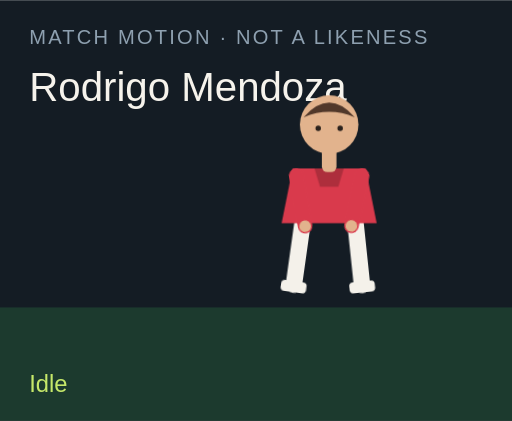
t = 0.00 s
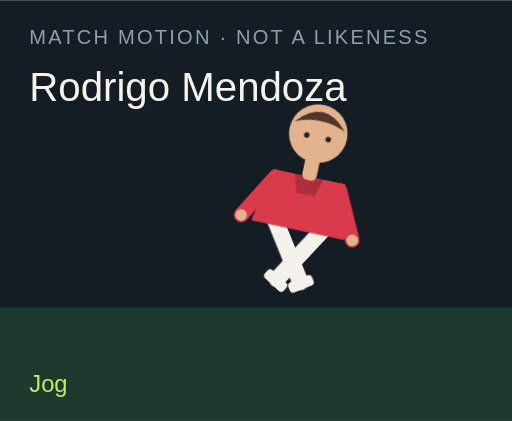
t = 1.50 s
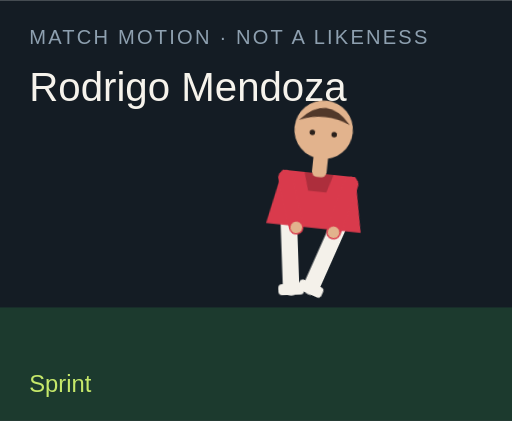
t = 3.00 s
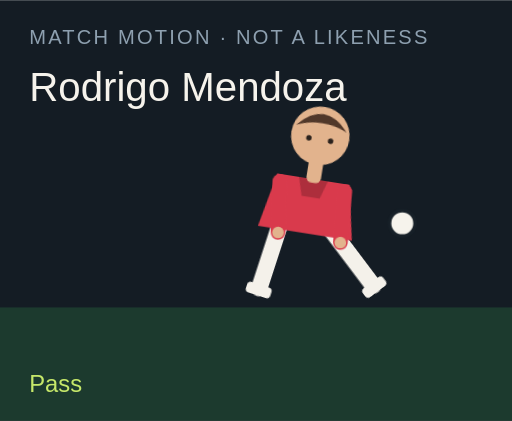
t = 4.50 s
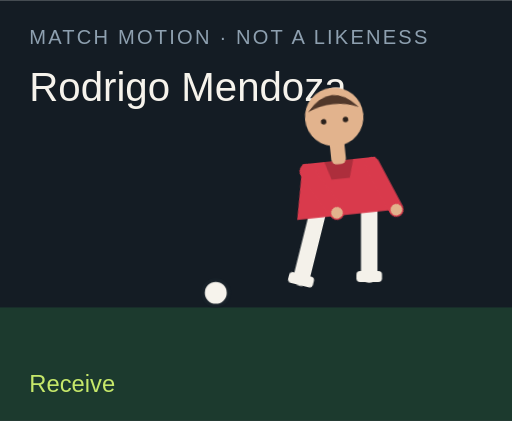
t = 6.00 s
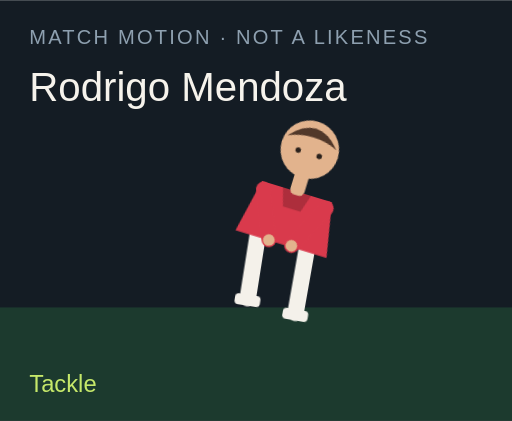
t = 7.50 s

The animated SVG that drew these frames (rendered in a browser with its animation timeline set to each time). Animation: 18 CSS @keyframes rules; one cycle of 9.00 s, repeats indefinitely.

<?xml version="1.0" encoding="UTF-8"?>
<svg xmlns="http://www.w3.org/2000/svg" viewBox="0 0 280 230" role="img">
  <style>@media (prefers-reduced-motion: reduce){animate,animateTransform{display:none}}</style>
  <rect width="280" height="230" fill="#141c24"/>
  <rect y="168" width="280" height="62" fill="#1c3a2e"/>
  <text x="16" y="24" fill="#8ea0b0" font-family="Arial,sans-serif" font-size="11" letter-spacing="1.2">MATCH MOTION · NOT A LIKENESS</text>
  <text x="16" y="55" fill="#f6f3ec" font-family="Impact,sans-serif" font-size="22">Rodrigo Mendoza</text>
  <circle r="7" fill="#f6f3ec" stroke="#172028" stroke-width="2" id="motion-67694" cx="150" cy="160" opacity="0">
    
    
    
  </circle>
  <g transform="translate(132 40)">
    <g id="motion-67716" transform="rotate(0 48 90)">
      
      <g id="motion-67718" transform="translate(0 0)">
        
        <g transform="translate(34 78)"><g id="motion-67720" transform="rotate(8)"><path d="M0 0 V38" stroke="#f4f1ea" stroke-width="9" stroke-linecap="round"/><rect x="-7" y="36" width="14" height="6" rx="2" fill="#f4f1ea"/></g></g>
        <g transform="translate(62 78)"><g id="motion-67722" transform="rotate(-6)"><path d="M0 0 V38" stroke="#f4f1ea" stroke-width="9" stroke-linecap="round"/><rect x="-7" y="36" width="14" height="6" rx="2" fill="#f4f1ea"/></g></g>
        <path d="M28 52 h40 l6 30 H22 Z" fill="#d93a4c"/>
        <path d="M40 52 h16 l-3 10 H43 Z" fill="#000" opacity=".2"/>
        <g transform="translate(30 56)"><g id="motion-67724" transform="rotate(-10)"><path d="M0 0 V28" stroke="#d93a4c" stroke-width="8" stroke-linecap="round"/><circle cx="0" cy="28" r="3.2" fill="#e2b38d"/></g></g>
        <g transform="translate(66 56)"><g id="motion-67726" transform="rotate(12)"><path d="M0 0 V28" stroke="#d93a4c" stroke-width="8" stroke-linecap="round"/><circle cx="0" cy="28" r="3.2" fill="#e2b38d"/></g></g>
        <rect x="44" y="40" width="8" height="14" rx="3" fill="#e2b38d"/>
        <circle cx="48" cy="28" r="16" fill="#e2b38d"/>
        <path d="M34 24 Q48 8 62 24 Q48 18 34 24" fill="#51382a"/>
        <circle cx="42" cy="30" r="1.5" fill="#2a211c"/><circle cx="54" cy="30" r="1.5" fill="#2a211c"/>
      </g>
    </g>
  </g>
  <text x="16" y="214" fill="#c6e86a" font-family="Arial,sans-serif" font-size="13" opacity="1" id="motion-67698">Idle</text><text x="16" y="214" fill="#c6e86a" font-family="Arial,sans-serif" font-size="13" opacity="0" id="motion-67700">Jog</text><text x="16" y="214" fill="#c6e86a" font-family="Arial,sans-serif" font-size="13" opacity="0" id="motion-67702">Sprint</text><text x="16" y="214" fill="#c6e86a" font-family="Arial,sans-serif" font-size="13" opacity="0" id="motion-67704">Dribble</text><text x="16" y="214" fill="#c6e86a" font-family="Arial,sans-serif" font-size="13" opacity="0" id="motion-67706">Pass</text><text x="16" y="214" fill="#c6e86a" font-family="Arial,sans-serif" font-size="13" opacity="0" id="motion-67708">Shoot</text><text x="16" y="214" fill="#c6e86a" font-family="Arial,sans-serif" font-size="13" opacity="0" id="motion-67710">Receive</text><text x="16" y="214" fill="#c6e86a" font-family="Arial,sans-serif" font-size="13" opacity="0" id="motion-67712">Tackle</text><text x="16" y="214" fill="#c6e86a" font-family="Arial,sans-serif" font-size="13" opacity="0" id="motion-67714">Arms wide</text>
<style>@keyframes track-67695{0%{cx:150px}11.1%{cx:156px}22.2%{cx:164px}33.300000000000004%{cx:142px}44.4%{cx:190px}55.60000000000001%{cx:250px}66.7%{cx:118px}77.8%{cx:150px}88.9%{cx:150px}100%{cx:150px}}@keyframes track-67696{0%{cy:160px}11.1%{cy:158px}22.2%{cy:154px}33.300000000000004%{cy:156px}44.4%{cy:148px}55.60000000000001%{cy:96px}66.7%{cy:160px}77.8%{cy:160px}88.9%{cy:160px}100%{cy:160px}}@keyframes track-67697{0%{opacity:0}11.1%{opacity:0}22.2%{opacity:0}33.300000000000004%{opacity:1}44.4%{opacity:1}55.60000000000001%{opacity:1}66.7%{opacity:1}77.8%{opacity:0}88.9%{opacity:0}100%{opacity:0}}@keyframes track-67699{0%{opacity:1}11.1%{opacity:0}22.2%{opacity:0}33.300000000000004%{opacity:0}44.4%{opacity:0}55.60000000000001%{opacity:0}66.7%{opacity:0}77.8%{opacity:0}88.9%{opacity:0}100%{opacity:1}}@keyframes track-67701{0%{opacity:0}11.1%{opacity:1}22.2%{opacity:0}33.300000000000004%{opacity:0}44.4%{opacity:0}55.60000000000001%{opacity:0}66.7%{opacity:0}77.8%{opacity:0}88.9%{opacity:0}100%{opacity:0}}@keyframes track-67703{0%{opacity:0}11.1%{opacity:0}22.2%{opacity:1}33.300000000000004%{opacity:0}44.4%{opacity:0}55.60000000000001%{opacity:0}66.7%{opacity:0}77.8%{opacity:0}88.9%{opacity:0}100%{opacity:0}}@keyframes track-67705{0%{opacity:0}11.1%{opacity:0}22.2%{opacity:0}33.300000000000004%{opacity:1}44.4%{opacity:0}55.60000000000001%{opacity:0}66.7%{opacity:0}77.8%{opacity:0}88.9%{opacity:0}100%{opacity:0}}@keyframes track-67707{0%{opacity:0}11.1%{opacity:0}22.2%{opacity:0}33.300000000000004%{opacity:0}44.4%{opacity:1}55.60000000000001%{opacity:0}66.7%{opacity:0}77.8%{opacity:0}88.9%{opacity:0}100%{opacity:0}}@keyframes track-67709{0%{opacity:0}11.1%{opacity:0}22.2%{opacity:0}33.300000000000004%{opacity:0}44.4%{opacity:0}55.60000000000001%{opacity:1}66.7%{opacity:0}77.8%{opacity:0}88.9%{opacity:0}100%{opacity:0}}@keyframes track-67711{0%{opacity:0}11.1%{opacity:0}22.2%{opacity:0}33.300000000000004%{opacity:0}44.4%{opacity:0}55.60000000000001%{opacity:0}66.7%{opacity:1}77.8%{opacity:0}88.9%{opacity:0}100%{opacity:0}}@keyframes track-67713{0%{opacity:0}11.1%{opacity:0}22.2%{opacity:0}33.300000000000004%{opacity:0}44.4%{opacity:0}55.60000000000001%{opacity:0}66.7%{opacity:0}77.8%{opacity:1}88.9%{opacity:0}100%{opacity:0}}@keyframes track-67715{0%{opacity:0}11.1%{opacity:0}22.2%{opacity:0}33.300000000000004%{opacity:0}44.4%{opacity:0}55.60000000000001%{opacity:0}66.7%{opacity:0}77.8%{opacity:0}88.9%{opacity:1}100%{opacity:0}}@keyframes track-67717{0%{transform:rotate(0deg)}11.1%{transform:rotate(8deg)}22.2%{transform:rotate(16deg)}33.300000000000004%{transform:rotate(6deg)}44.4%{transform:rotate(4deg)}55.60000000000001%{transform:rotate(14deg)}66.7%{transform:rotate(-6deg)}77.8%{transform:rotate(34deg)}88.9%{transform:rotate(0deg)}100%{transform:rotate(0deg)}}@keyframes track-67719{0%{transform:translate(0px,0px)}11.1%{transform:translate(0px,-3px)}22.2%{transform:translate(0px,-6px)}33.300000000000004%{transform:translate(0px,-2px)}44.4%{transform:translate(0px,2px)}55.60000000000001%{transform:translate(0px,-4px)}66.7%{transform:translate(0px,1px)}77.8%{transform:translate(0px,10px)}88.9%{transform:translate(0px,-8px)}100%{transform:translate(0px,0px)}}@keyframes track-67721{0%{transform:rotate(8deg)}11.1%{transform:rotate(-26deg)}22.2%{transform:rotate(-42deg)}33.300000000000004%{transform:rotate(-8deg)}44.4%{transform:rotate(6deg)}55.60000000000001%{transform:rotate(12deg)}66.7%{transform:rotate(20deg)}77.8%{transform:rotate(-8deg)}88.9%{transform:rotate(-8deg)}100%{transform:rotate(8deg)}}@keyframes track-67723{0%{transform:rotate(-6deg)}11.1%{transform:rotate(24deg)}22.2%{transform:rotate(38deg)}33.300000000000004%{transform:rotate(18deg)}44.4%{transform:rotate(-38deg)}55.60000000000001%{transform:rotate(-54deg)}66.7%{transform:rotate(6deg)}77.8%{transform:rotate(-22deg)}88.9%{transform:rotate(8deg)}100%{transform:rotate(-6deg)}}@keyframes track-67725{0%{transform:rotate(-10deg)}11.1%{transform:rotate(24deg)}22.2%{transform:rotate(36deg)}33.300000000000004%{transform:rotate(-18deg)}44.4%{transform:rotate(10deg)}55.60000000000001%{transform:rotate(-24deg)}66.7%{transform:rotate(-30deg)}77.8%{transform:rotate(12deg)}88.9%{transform:rotate(-58deg)}100%{transform:rotate(-10deg)}}@keyframes track-67727{0%{transform:rotate(12deg)}11.1%{transform:rotate(-20deg)}22.2%{transform:rotate(-32deg)}33.300000000000004%{transform:rotate(14deg)}44.4%{transform:rotate(-26deg)}55.60000000000001%{transform:rotate(18deg)}66.7%{transform:rotate(-22deg)}77.8%{transform:rotate(-6deg)}88.9%{transform:rotate(58deg)}100%{transform:rotate(12deg)}}@media(prefers-reduced-motion:no-preference){#motion-67694{animation:track-67695 9s linear infinite both,track-67696 9s linear infinite both,track-67697 9s steps(1,end) infinite both}#motion-67698{animation:track-67699 9s steps(1,end) infinite both}#motion-67700{animation:track-67701 9s steps(1,end) infinite both}#motion-67702{animation:track-67703 9s steps(1,end) infinite both}#motion-67704{animation:track-67705 9s steps(1,end) infinite both}#motion-67706{animation:track-67707 9s steps(1,end) infinite both}#motion-67708{animation:track-67709 9s steps(1,end) infinite both}#motion-67710{animation:track-67711 9s steps(1,end) infinite both}#motion-67712{animation:track-67713 9s steps(1,end) infinite both}#motion-67714{animation:track-67715 9s steps(1,end) infinite both}#motion-67716{animation:track-67717 9s linear infinite both}#motion-67718{animation:track-67719 9s linear infinite both}#motion-67720{animation:track-67721 9s linear infinite both}#motion-67722{animation:track-67723 9s linear infinite both}#motion-67724{animation:track-67725 9s linear infinite both}#motion-67726{animation:track-67727 9s linear infinite both}}</style></svg>
